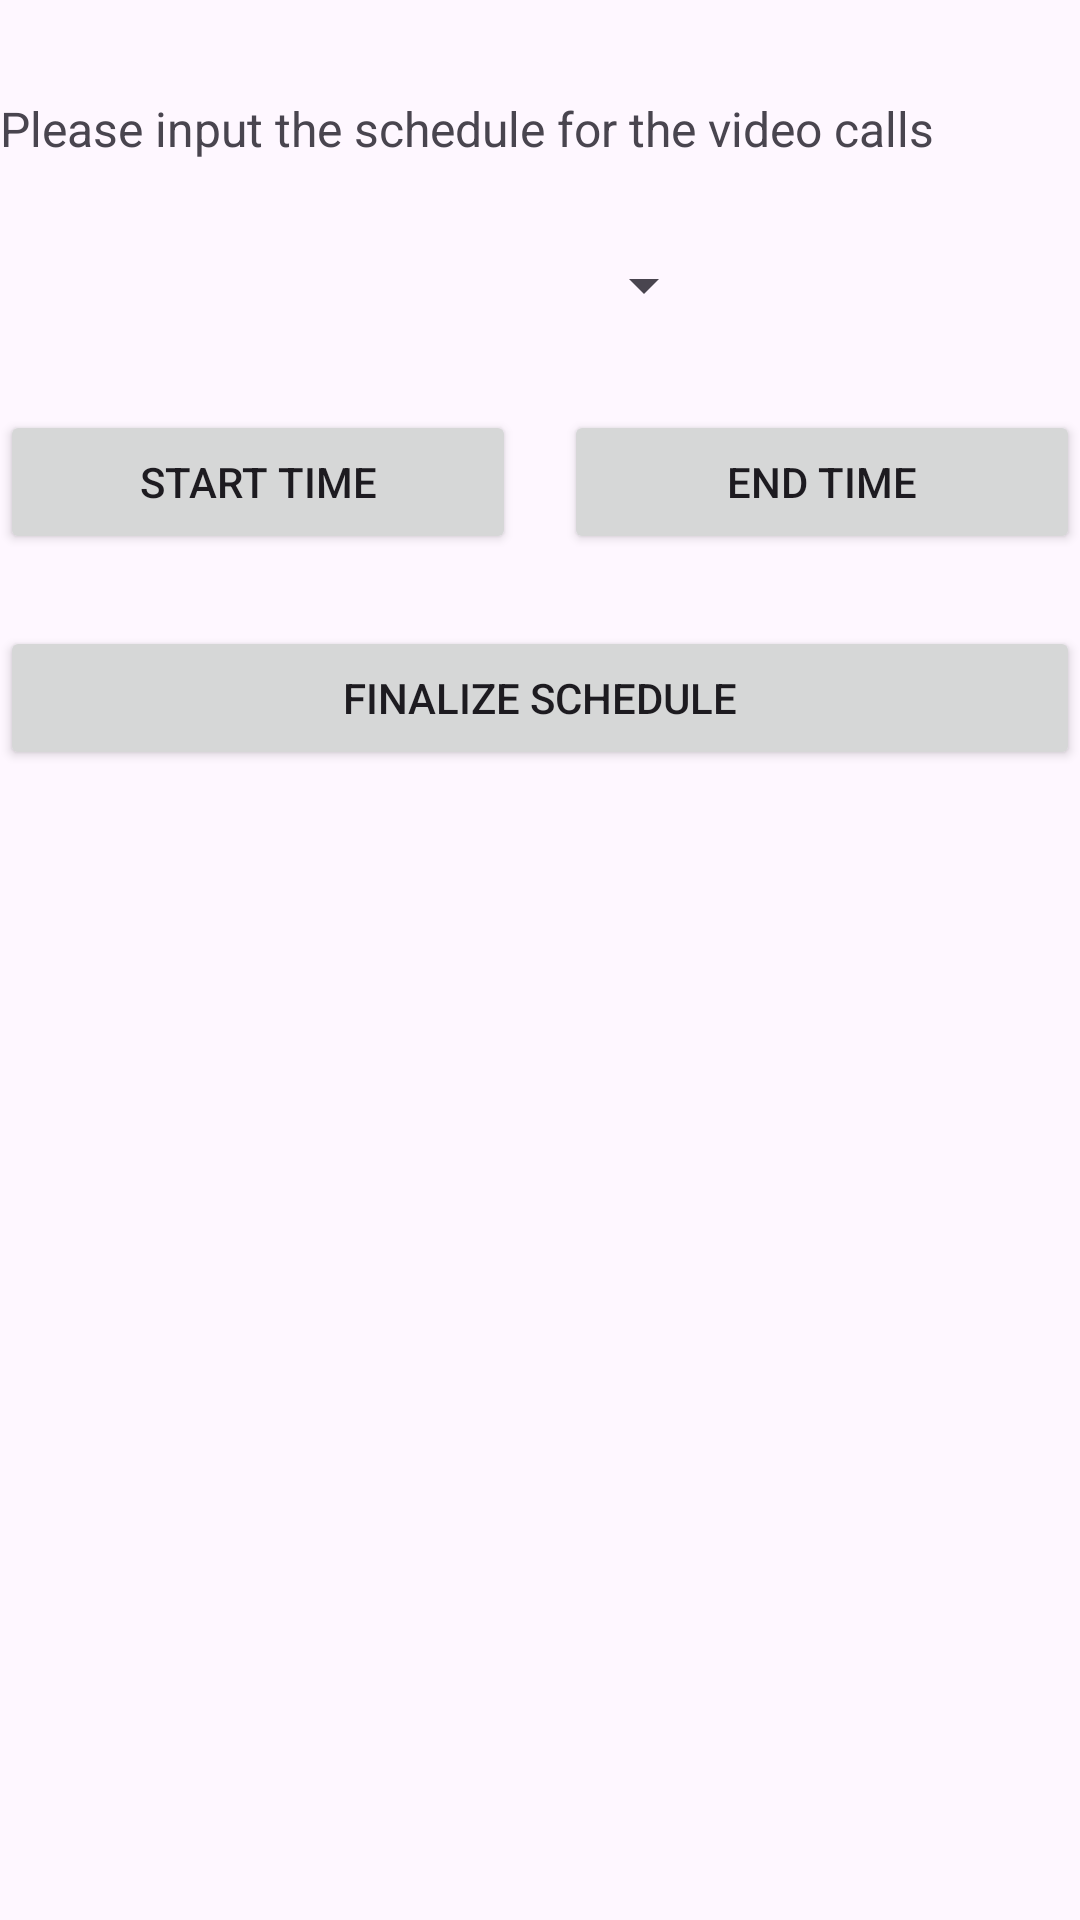

Here is an Android app screen rendered from its layout file. Give the layout XML and the strings, colors and styles it references.
<!-- AndroidManifest.xml: application theme Theme.Test_application_for_elder_project -->
<!-- res/layout/schedule_dialog.xml -->
<?xml version="1.0" encoding="utf-8"?>


<layout xmlns:android="http://schemas.android.com/apk/res/android"
    xmlns:app="http://schemas.android.com/apk/res-auto"
    xmlns:tools="http://schemas.android.com/tools">

    <data>
        <variable
            name="schedule_binding_varriable"
            type="com.example.test_application_for_elder_project.Schedule_dialog" />
    </data>

    <androidx.constraintlayout.widget.ConstraintLayout
        android:layout_width="match_parent"
        android:layout_height="match_parent">

        <TextView
            android:id="@+id/textView"
            android:layout_width="0dp"
            android:layout_height="wrap_content"
            android:layout_marginTop="32dp"
            android:text="Please input the schedule for the video calls"
            android:textSize="16sp"
            app:layout_constraintTop_toTopOf="parent"
            app:layout_constraintStart_toStartOf="parent"
            app:layout_constraintEnd_toEndOf="parent" />

        <Spinner
            android:id="@+id/day_spinner"
            android:layout_width="117dp"
            android:layout_height="51dp"
            android:layout_marginTop="16dp"
            app:layout_constraintEnd_toEndOf="parent"
            app:layout_constraintStart_toStartOf="parent"
            app:layout_constraintTop_toBottomOf="@+id/textView" />

        <Button
            android:id="@+id/button3"
            android:layout_width="0dp"
            android:layout_height="wrap_content"
            android:layout_marginTop="16dp"
            android:layout_marginEnd="8dp"
            android:text="Start Time"
            app:layout_constraintTop_toBottomOf="@+id/day_spinner"
            app:layout_constraintStart_toStartOf="parent"
            app:layout_constraintEnd_toStartOf="@+id/button4" />

        <Button
            android:id="@+id/button4"
            android:layout_width="0dp"
            android:layout_height="wrap_content"
            android:layout_marginTop="16dp"
            android:layout_marginStart="8dp"
            android:text="End Time"
            app:layout_constraintTop_toBottomOf="@+id/day_spinner"
            app:layout_constraintStart_toEndOf="@+id/button3"
            app:layout_constraintEnd_toEndOf="parent" />

        <Button
            android:id="@+id/finalize_schedule"
            android:layout_width="0dp"
            android:layout_height="wrap_content"
            android:layout_marginTop="24dp"
            android:text="Finalize Schedule"
            app:layout_constraintTop_toBottomOf="@+id/button4"
            app:layout_constraintStart_toStartOf="parent"
            app:layout_constraintEnd_toEndOf="parent" />

    </androidx.constraintlayout.widget.ConstraintLayout>

</layout>
<!-- resources referenced by this layout -->
<resources>
  <style name="Theme.Test_application_for_elder_project" parent="Base.Theme.Test_application_for_elder_project" />
  <style name="Base.Theme.Test_application_for_elder_project" parent="Theme.Material3.DayNight.NoActionBar">
          
          
      </style>
</resources>
